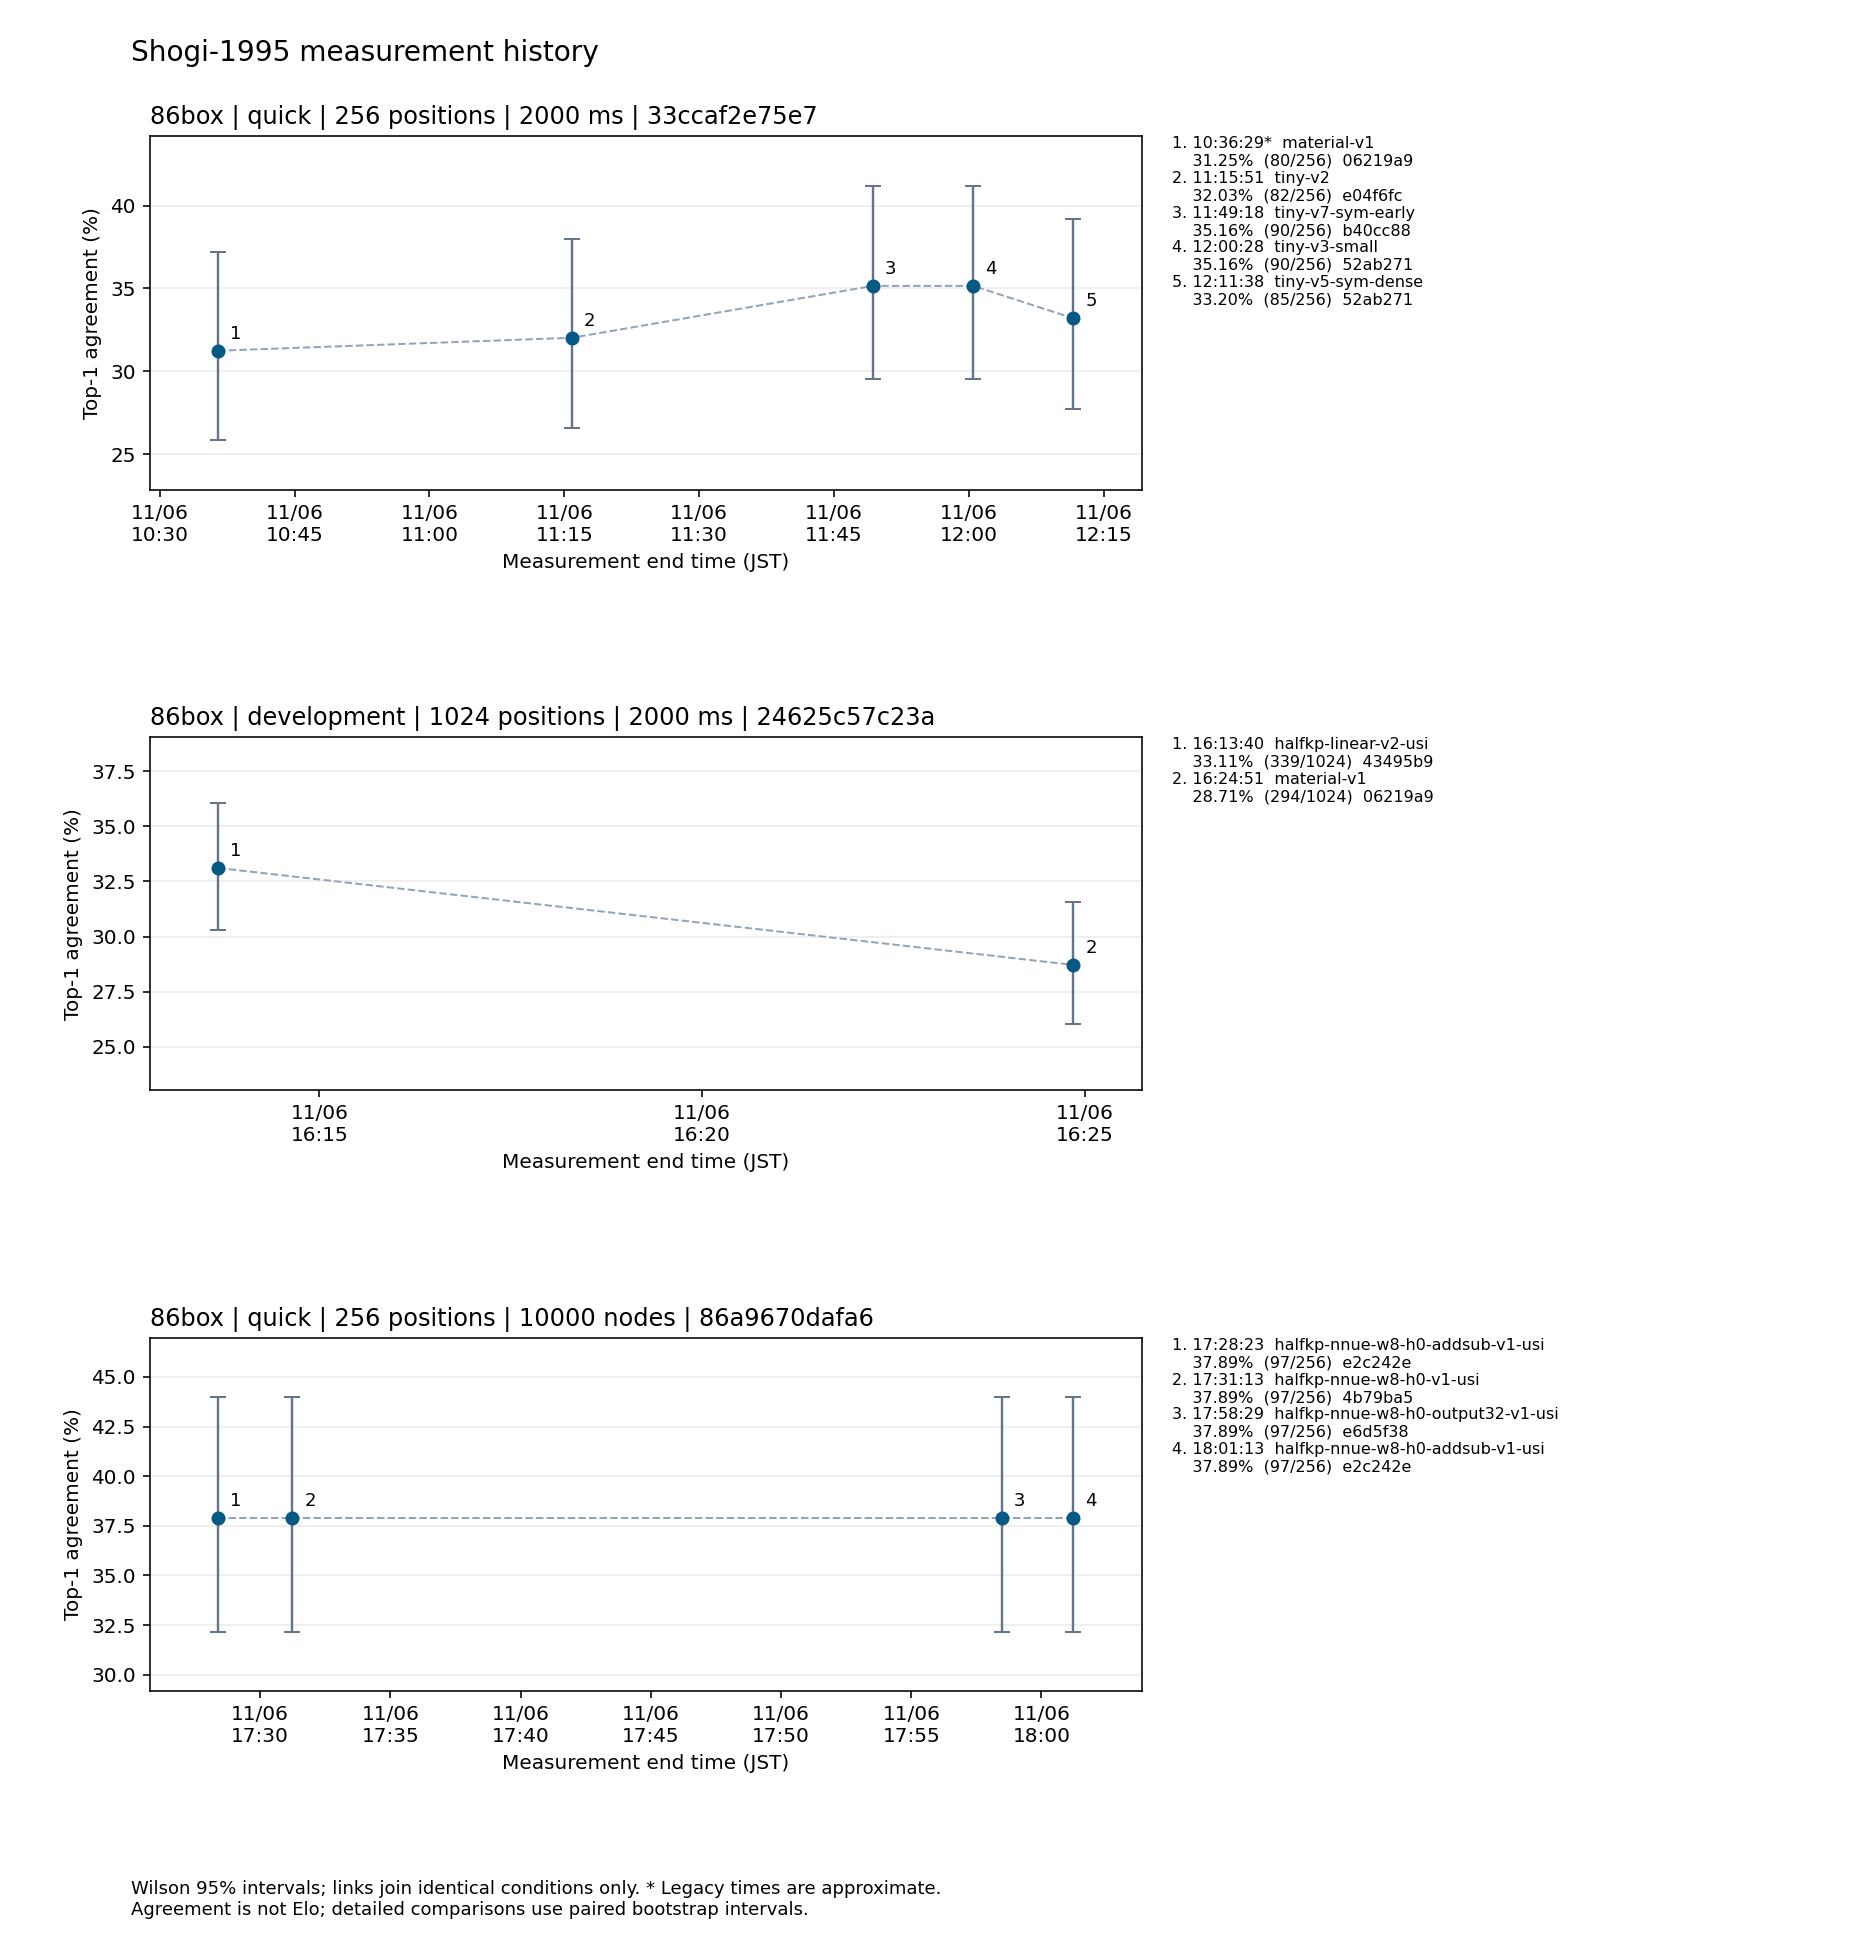

The table this chart was drawn from, first rows:
run_id, started_at_utc, finished_at_utc, finished_at_jst, timestamp_source, engine_id, backend, mode, comparison_group, dataset, environment_signature, environment_json, dataset_sha256, sample_ids_sha256, positions, milliseconds, nodes_limit, matches, accuracy_percent, wilson95_lower_percent, wilson95_upper_percent, rating, rating_interval, source_commit
material-v1-smoke32, 2026-11-06T01:10:04.315131+00:00, 2026-11-06T01:11:55.323826+00:00, 2026-11-06T10:11:55.323826+09:00, legacy_output_mtime_approximate, material-v1, 86box, fixed_byoyomi, 2a22e3ddb5de, quick, b1928e1431a938c0a7eb318992ffbd650b26042f…, {"components":{"config/86box/pentium100.…, 60f527d8c3aa9c1ae74c9ba34d9dfadef7cc02f5…, cb3790205c1ac3fe085e163c85fbc99177486c44…, 32, 2000, , 12, 37.5, 22.93, 54.75, , , 06219a9480c5fbfd46de1cbe167ba4de4cea37e6
psqt-v2-smoke32, 2026-11-06T01:20:20.000156+00:00, 2026-11-06T01:22:10.929370+00:00, 2026-11-06T10:22:10.929370+09:00, legacy_output_mtime_approximate, psqt-v2, 86box, fixed_byoyomi, 2a22e3ddb5de, quick, b1928e1431a938c0a7eb318992ffbd650b26042f…, {"components":{"config/86box/pentium100.…, 60f527d8c3aa9c1ae74c9ba34d9dfadef7cc02f5…, cb3790205c1ac3fe085e163c85fbc99177486c44…, 32, 2000, , 8, 25.0, 13.25, 42.11, , , 
material-v1-quick256, 2026-11-06T01:25:21.632512+00:00, 2026-11-06T01:36:29.613769+00:00, 2026-11-06T10:36:29.613769+09:00, legacy_output_mtime_approximate, material-v1, 86box, fixed_byoyomi, 33ccaf2e75e7, quick, b1928e1431a938c0a7eb318992ffbd650b26042f…, {"components":{"config/86box/pentium100.…, 60f527d8c3aa9c1ae74c9ba34d9dfadef7cc02f5…, fc18e59ed284ccfdb582f8037e715bdeae44bb21…, 256, 2000, , 80, 31.25, 25.88, 37.17, , , 06219a9480c5fbfd46de1cbe167ba4de4cea37e6
tiny-v1-smoke32, 2026-11-06T01:39:32.344343+00:00, 2026-11-06T01:41:24.798530+00:00, 2026-11-06T10:41:24.798530+09:00, legacy_output_mtime_approximate, tiny-v1, 86box, fixed_byoyomi, 2a22e3ddb5de, quick, b1928e1431a938c0a7eb318992ffbd650b26042f…, {"components":{"config/86box/pentium100.…, 60f527d8c3aa9c1ae74c9ba34d9dfadef7cc02f5…, cb3790205c1ac3fe085e163c85fbc99177486c44…, 32, 2000, , 7, 21.88, 11.02, 38.75, , , 6532b4082b61a7be7f3500096c7c0f229a50664e
material-v1-native-nodes10000-quick256, 2026-11-06T01:42:23.848738+00:00, 2026-11-06T01:42:28.166170+00:00, 2026-11-06T10:42:28.166170+09:00, legacy_output_mtime_approximate, material-v1, native, fixed_nodes, cb2ea5652f36, quick, 2ab750fd380a9100360f47ef2334a33b3b615836…, {"components":{"host_cpu":"AMD Ryzen 7 5…, 60f527d8c3aa9c1ae74c9ba34d9dfadef7cc02f5…, fc18e59ed284ccfdb582f8037e715bdeae44bb21…, 256, , 10000, 76, 29.69, 24.42, 35.55, , , 06219a9480c5fbfd46de1cbe167ba4de4cea37e6
psqt-v2-native-nodes10000-quick256-v2, 2026-11-06T01:43:21.696835+00:00, 2026-11-06T01:43:26.142665+00:00, 2026-11-06T10:43:26.142665+09:00, legacy_output_mtime_approximate, psqt-v2, native, fixed_nodes, cb2ea5652f36, quick, 2ab750fd380a9100360f47ef2334a33b3b615836…, {"components":{"host_cpu":"AMD Ryzen 7 5…, 60f527d8c3aa9c1ae74c9ba34d9dfadef7cc02f5…, fc18e59ed284ccfdb582f8037e715bdeae44bb21…, 256, , 10000, 78, 30.47, 25.15, 36.36, , , 
tiny-v1-native-nodes10000-quick256-v2, 2026-11-06T01:43:26.263311+00:00, 2026-11-06T01:43:31.988816+00:00, 2026-11-06T10:43:31.988816+09:00, legacy_output_mtime_approximate, tiny-v1, native, fixed_nodes, cb2ea5652f36, quick, 2ab750fd380a9100360f47ef2334a33b3b615836…, {"components":{"host_cpu":"AMD Ryzen 7 5…, 60f527d8c3aa9c1ae74c9ba34d9dfadef7cc02f5…, fc18e59ed284ccfdb582f8037e715bdeae44bb21…, 256, , 10000, 72, 28.12, 22.97, 33.92, , , 6532b4082b61a7be7f3500096c7c0f229a50664e
tiny-v1-ancestor-20261106T020209466701Z-…, 2026-11-06T02:02:04.307281+00:00, 2026-11-06T02:02:09.466701+00:00, 2026-11-06T11:02:09.466701+09:00, recorded_utc, tiny-v1-ancestor, native, fixed_nodes, cb2ea5652f36, quick, 2ab750fd380a9100360f47ef2334a33b3b615836…, {"components":{"host_cpu":"AMD Ryzen 7 5…, 60f527d8c3aa9c1ae74c9ba34d9dfadef7cc02f5…, fc18e59ed284ccfdb582f8037e715bdeae44bb21…, 256, , 10000, 72, 28.12, 22.97, 33.92, , , e04f6fca89535d94a8a48fda49560a8351f293ac
tiny-v2-20261106T020214773163Z-tiny-v2-n…, 2026-11-06T02:02:09.654424+00:00, 2026-11-06T02:02:14.773163+00:00, 2026-11-06T11:02:14.773163+09:00, recorded_utc, tiny-v2, native, fixed_nodes, cb2ea5652f36, quick, 2ab750fd380a9100360f47ef2334a33b3b615836…, {"components":{"host_cpu":"AMD Ryzen 7 5…, 60f527d8c3aa9c1ae74c9ba34d9dfadef7cc02f5…, fc18e59ed284ccfdb582f8037e715bdeae44bb21…, 256, , 10000, 83, 32.42, 26.98, 38.38, , , e04f6fca89535d94a8a48fda49560a8351f293ac
tiny-v1-ancestor-20261106T020437624490Z-…, 2026-11-06T02:02:44.640041+00:00, 2026-11-06T02:04:37.624490+00:00, 2026-11-06T11:04:37.624490+09:00, recorded_utc, tiny-v1-ancestor, 86box, fixed_byoyomi, 2a22e3ddb5de, quick, b1928e1431a938c0a7eb318992ffbd650b26042f…, {"components":{"config/86box/pentium100.…, 60f527d8c3aa9c1ae74c9ba34d9dfadef7cc02f5…, cb3790205c1ac3fe085e163c85fbc99177486c44…, 32, 2000, , 9, 28.12, 15.56, 45.37, , , e04f6fca89535d94a8a48fda49560a8351f293ac
tiny-v2-20261106T021551626893Z-tiny-v2-8…, 2026-11-06T02:04:38.097861+00:00, 2026-11-06T02:15:51.626893+00:00, 2026-11-06T11:15:51.626893+09:00, recorded_utc, tiny-v2, 86box, fixed_byoyomi, 33ccaf2e75e7, quick, b1928e1431a938c0a7eb318992ffbd650b26042f…, {"components":{"config/86box/pentium100.…, 60f527d8c3aa9c1ae74c9ba34d9dfadef7cc02f5…, fc18e59ed284ccfdb582f8037e715bdeae44bb21…, 256, 2000, , 82, 32.03, 26.62, 37.98, , , e04f6fca89535d94a8a48fda49560a8351f293ac
tiny-v3-small-20261106T022730550025Z-tin…, 2026-11-06T02:27:25.722910+00:00, 2026-11-06T02:27:30.550025+00:00, 2026-11-06T11:27:30.550025+09:00, recorded_utc, tiny-v3-small, native, fixed_nodes, cb2ea5652f36, quick, 2ab750fd380a9100360f47ef2334a33b3b615836…, {"components":{"host_cpu":"AMD Ryzen 7 5…, 60f527d8c3aa9c1ae74c9ba34d9dfadef7cc02f5…, fc18e59ed284ccfdb582f8037e715bdeae44bb21…, 256, , 10000, 84, 32.81, 27.35, 38.78, , , 52ab271c674b8188d7d4c4bb5b31cf732f5ae8e2
tiny-v4-sym-linear-20261106T022736434124…, 2026-11-06T02:27:31.352878+00:00, 2026-11-06T02:27:36.434124+00:00, 2026-11-06T11:27:36.434124+09:00, recorded_utc, tiny-v4-sym-linear, native, fixed_nodes, cb2ea5652f36, quick, 2ab750fd380a9100360f47ef2334a33b3b615836…, {"components":{"host_cpu":"AMD Ryzen 7 5…, 60f527d8c3aa9c1ae74c9ba34d9dfadef7cc02f5…, fc18e59ed284ccfdb582f8037e715bdeae44bb21…, 256, , 10000, 80, 31.25, 25.88, 37.17, , , 52ab271c674b8188d7d4c4bb5b31cf732f5ae8e2
tiny-v5-sym-dense-20261106T022742222343Z…, 2026-11-06T02:27:37.217420+00:00, 2026-11-06T02:27:42.222343+00:00, 2026-11-06T11:27:42.222343+09:00, recorded_utc, tiny-v5-sym-dense, native, fixed_nodes, cb2ea5652f36, quick, 2ab750fd380a9100360f47ef2334a33b3b615836…, {"components":{"host_cpu":"AMD Ryzen 7 5…, 60f527d8c3aa9c1ae74c9ba34d9dfadef7cc02f5…, fc18e59ed284ccfdb582f8037e715bdeae44bb21…, 256, , 10000, 87, 33.98, 28.46, 39.99, , , 52ab271c674b8188d7d4c4bb5b31cf732f5ae8e2
tiny-v6-sym-qat-20261106T023315941870Z-t…, 2026-11-06T02:33:10.660445+00:00, 2026-11-06T02:33:15.941870+00:00, 2026-11-06T11:33:15.941870+09:00, recorded_utc, tiny-v6-sym-qat, native, fixed_nodes, cb2ea5652f36, quick, 2ab750fd380a9100360f47ef2334a33b3b615836…, {"components":{"host_cpu":"AMD Ryzen 7 5…, 60f527d8c3aa9c1ae74c9ba34d9dfadef7cc02f5…, fc18e59ed284ccfdb582f8037e715bdeae44bb21…, 256, , 10000, 75, 29.3, 24.06, 35.15, , , b40cc88757f86344b9968b4c5ea6784e93db6f45
tiny-v7-sym-early-20261106T023321838376Z…, 2026-11-06T02:33:16.740577+00:00, 2026-11-06T02:33:21.838376+00:00, 2026-11-06T11:33:21.838376+09:00, recorded_utc, tiny-v7-sym-early, native, fixed_nodes, cb2ea5652f36, quick, 2ab750fd380a9100360f47ef2334a33b3b615836…, {"components":{"host_cpu":"AMD Ryzen 7 5…, 60f527d8c3aa9c1ae74c9ba34d9dfadef7cc02f5…, fc18e59ed284ccfdb582f8037e715bdeae44bb21…, 256, , 10000, 91, 35.55, 29.94, 41.58, , , b40cc88757f86344b9968b4c5ea6784e93db6f45
tiny-v7-sym-early-20261106T024918430625Z…, 2026-11-06T02:38:06.867476+00:00, 2026-11-06T02:49:18.430625+00:00, 2026-11-06T11:49:18.430625+09:00, recorded_utc, tiny-v7-sym-early, 86box, fixed_byoyomi, 33ccaf2e75e7, quick, b1928e1431a938c0a7eb318992ffbd650b26042f…, {"components":{"config/86box/pentium100.…, 60f527d8c3aa9c1ae74c9ba34d9dfadef7cc02f5…, fc18e59ed284ccfdb582f8037e715bdeae44bb21…, 256, 2000, , 90, 35.16, 29.57, 41.19, , , b40cc88757f86344b9968b4c5ea6784e93db6f45
tiny-v3-small-20261106T030028879349Z-tin…, 2026-11-06T02:49:19.013815+00:00, 2026-11-06T03:00:28.879349+00:00, 2026-11-06T12:00:28.879349+09:00, recorded_utc, tiny-v3-small, 86box, fixed_byoyomi, 33ccaf2e75e7, quick, b1928e1431a938c0a7eb318992ffbd650b26042f…, {"components":{"config/86box/pentium100.…, 60f527d8c3aa9c1ae74c9ba34d9dfadef7cc02f5…, fc18e59ed284ccfdb582f8037e715bdeae44bb21…, 256, 2000, , 90, 35.16, 29.57, 41.19, , , 52ab271c674b8188d7d4c4bb5b31cf732f5ae8e2
tiny-v5-sym-dense-20261106T031138249268Z…, 2026-11-06T03:00:29.347564+00:00, 2026-11-06T03:11:38.249268+00:00, 2026-11-06T12:11:38.249268+09:00, recorded_utc, tiny-v5-sym-dense, 86box, fixed_byoyomi, 33ccaf2e75e7, quick, b1928e1431a938c0a7eb318992ffbd650b26042f…, {"components":{"config/86box/pentium100.…, 60f527d8c3aa9c1ae74c9ba34d9dfadef7cc02f5…, fc18e59ed284ccfdb582f8037e715bdeae44bb21…, 256, 2000, , 85, 33.2, 27.72, 39.18, , , 52ab271c674b8188d7d4c4bb5b31cf732f5ae8e2
material-nopic-v1-20261106T032547540093Z…, 2026-11-06T03:25:43.232505+00:00, 2026-11-06T03:25:47.540093+00:00, 2026-11-06T12:25:47.540093+09:00, recorded_utc, material-nopic-v1, native, fixed_nodes, cb2ea5652f36, quick, 2ab750fd380a9100360f47ef2334a33b3b615836…, {"components":{"host_cpu":"AMD Ryzen 7 5…, 60f527d8c3aa9c1ae74c9ba34d9dfadef7cc02f5…, fc18e59ed284ccfdb582f8037e715bdeae44bb21…, 256, , 10000, 76, 29.69, 24.42, 35.55, , , 859cc2e8f757d2c978feeea6846141349fdf41cf
tiny-v7-nopic-20261106T032553408899Z-tin…, 2026-11-06T03:25:48.485108+00:00, 2026-11-06T03:25:53.408899+00:00, 2026-11-06T12:25:53.408899+09:00, recorded_utc, tiny-v7-nopic, native, fixed_nodes, cb2ea5652f36, quick, 2ab750fd380a9100360f47ef2334a33b3b615836…, {"components":{"host_cpu":"AMD Ryzen 7 5…, 60f527d8c3aa9c1ae74c9ba34d9dfadef7cc02f5…, fc18e59ed284ccfdb582f8037e715bdeae44bb21…, 256, , 10000, 91, 35.55, 29.94, 41.58, , , 859cc2e8f757d2c978feeea6846141349fdf41cf
tiny-v3-nopic-20261106T032558827475Z-tin…, 2026-11-06T03:25:54.194436+00:00, 2026-11-06T03:25:58.827475+00:00, 2026-11-06T12:25:58.827475+09:00, recorded_utc, tiny-v3-nopic, native, fixed_nodes, cb2ea5652f36, quick, 2ab750fd380a9100360f47ef2334a33b3b615836…, {"components":{"host_cpu":"AMD Ryzen 7 5…, 60f527d8c3aa9c1ae74c9ba34d9dfadef7cc02f5…, fc18e59ed284ccfdb582f8037e715bdeae44bb21…, 256, , 10000, 84, 32.81, 27.35, 38.78, , , 859cc2e8f757d2c978feeea6846141349fdf41cf
material-v1-20261106T034322121755Z-000-b…, 2026-11-06T03:32:16.669197+00:00, 2026-11-06T03:43:22.121755+00:00, 2026-11-06T12:43:22.121755+09:00, recorded_utc, material-v1, 86box, fixed_byoyomi, 0bbcded76ba0, development, b1928e1431a938c0a7eb318992ffbd650b26042f…, {"components":{"config/86box/pentium100.…, 7e6c94b451ffb9a193863e74293d914388faa26b…, fc18e59ed284ccfdb582f8037e715bdeae44bb21…, 256, 2000, , 80, 31.25, 25.88, 37.17, , , 06219a9480c5fbfd46de1cbe167ba4de4cea37e6
tiny-v7-nopic-usi-20261106T035436933139Z…, 2026-11-06T03:43:22.578156+00:00, 2026-11-06T03:54:36.933139+00:00, 2026-11-06T12:54:36.933139+09:00, recorded_utc, tiny-v7-nopic-usi, 86box, fixed_byoyomi, 0bbcded76ba0, development, b1928e1431a938c0a7eb318992ffbd650b26042f…, {"components":{"config/86box/pentium100.…, 7e6c94b451ffb9a193863e74293d914388faa26b…, fc18e59ed284ccfdb582f8037e715bdeae44bb21…, 256, 2000, , 89, 34.77, 29.2, 40.79, , , 859cc2e8f757d2c978feeea6846141349fdf41cf
tiny-v7-nopic-usi-20261106T040548110864Z…, 2026-11-06T03:54:37.976602+00:00, 2026-11-06T04:05:48.110864+00:00, 2026-11-06T13:05:48.110864+09:00, recorded_utc, tiny-v7-nopic-usi, 86box, fixed_byoyomi, f60b87697df6, development, b1928e1431a938c0a7eb318992ffbd650b26042f…, {"components":{"config/86box/pentium100.…, 7e6c94b451ffb9a193863e74293d914388faa26b…, 13beb052a9da0a3db8ac35a29cbc4cd104e09889…, 256, 2000, , 79, 30.86, 25.52, 36.77, , , 859cc2e8f757d2c978feeea6846141349fdf41cf
material-v1-20261106T041659162931Z-001-b…, 2026-11-06T04:05:49.179115+00:00, 2026-11-06T04:16:59.162931+00:00, 2026-11-06T13:16:59.162931+09:00, recorded_utc, material-v1, 86box, fixed_byoyomi, f60b87697df6, development, b1928e1431a938c0a7eb318992ffbd650b26042f…, {"components":{"config/86box/pentium100.…, 7e6c94b451ffb9a193863e74293d914388faa26b…, 13beb052a9da0a3db8ac35a29cbc4cd104e09889…, 256, 2000, , 65, 25.39, 20.45, 31.06, , , 06219a9480c5fbfd46de1cbe167ba4de4cea37e6
halfkp-linear-v2-20261106T055416615380Z-…, 2026-11-06T05:54:12.280263+00:00, 2026-11-06T05:54:16.615380+00:00, 2026-11-06T14:54:16.615380+09:00, recorded_utc, halfkp-linear-v2, native, fixed_nodes, cb2ea5652f36, quick, 2ab750fd380a9100360f47ef2334a33b3b615836…, {"components":{"host_cpu":"AMD Ryzen 7 5…, 60f527d8c3aa9c1ae74c9ba34d9dfadef7cc02f5…, fc18e59ed284ccfdb582f8037e715bdeae44bb21…, 256, , 10000, 80, 31.25, 25.88, 37.17, , , 43495b9b55937b65d382f6b816bf0fee2f891a28
material-v1-20261106T060645436810Z-000-b…, 2026-11-06T05:55:37.245038+00:00, 2026-11-06T06:06:45.436810+00:00, 2026-11-06T15:06:45.436810+09:00, recorded_utc, material-v1, 86box, fixed_byoyomi, 0bbcded76ba0, development, b1928e1431a938c0a7eb318992ffbd650b26042f…, {"components":{"config/86box/pentium100.…, 7e6c94b451ffb9a193863e74293d914388faa26b…, fc18e59ed284ccfdb582f8037e715bdeae44bb21…, 256, 2000, , 80, 31.25, 25.88, 37.17, , , 06219a9480c5fbfd46de1cbe167ba4de4cea37e6
halfkp-linear-v2-usi-20261106T0617586798…, 2026-11-06T06:06:46.433890+00:00, 2026-11-06T06:17:58.679873+00:00, 2026-11-06T15:17:58.679873+09:00, recorded_utc, halfkp-linear-v2-usi, 86box, fixed_byoyomi, 0bbcded76ba0, development, b1928e1431a938c0a7eb318992ffbd650b26042f…, {"components":{"config/86box/pentium100.…, 7e6c94b451ffb9a193863e74293d914388faa26b…, fc18e59ed284ccfdb582f8037e715bdeae44bb21…, 256, 2000, , 86, 33.59, 28.09, 39.58, , , 43495b9b55937b65d382f6b816bf0fee2f891a28
halfkp-linear-v2-usi-20261106T0629078309…, 2026-11-06T06:17:59.707897+00:00, 2026-11-06T06:29:07.830923+00:00, 2026-11-06T15:29:07.830923+09:00, recorded_utc, halfkp-linear-v2-usi, 86box, fixed_byoyomi, f60b87697df6, development, b1928e1431a938c0a7eb318992ffbd650b26042f…, {"components":{"config/86box/pentium100.…, 7e6c94b451ffb9a193863e74293d914388faa26b…, 13beb052a9da0a3db8ac35a29cbc4cd104e09889…, 256, 2000, , 88, 34.38, 28.83, 40.39, , , 43495b9b55937b65d382f6b816bf0fee2f891a28
material-v1-20261106T064014984754Z-001-b…, 2026-11-06T06:29:08.853599+00:00, 2026-11-06T06:40:14.984754+00:00, 2026-11-06T15:40:14.984754+09:00, recorded_utc, material-v1, 86box, fixed_byoyomi, f60b87697df6, development, b1928e1431a938c0a7eb318992ffbd650b26042f…, {"components":{"config/86box/pentium100.…, 7e6c94b451ffb9a193863e74293d914388faa26b…, 13beb052a9da0a3db8ac35a29cbc4cd104e09889…, 256, 2000, , 65, 25.39, 20.45, 31.06, , , 06219a9480c5fbfd46de1cbe167ba4de4cea37e6
material-v1-20261106T065121975777Z-002-b…, 2026-11-06T06:40:15.980118+00:00, 2026-11-06T06:51:21.975777+00:00, 2026-11-06T15:51:21.975777+09:00, recorded_utc, material-v1, 86box, fixed_byoyomi, 6d3c4152a1fb, development, b1928e1431a938c0a7eb318992ffbd650b26042f…, {"components":{"config/86box/pentium100.…, 7e6c94b451ffb9a193863e74293d914388faa26b…, bc25c341592b7f70e93b64bb688edbc084a41d49…, 256, 2000, , 75, 29.3, 24.06, 35.15, , , 06219a9480c5fbfd46de1cbe167ba4de4cea37e6
halfkp-linear-v2-usi-20261106T0702310762…, 2026-11-06T06:51:22.968846+00:00, 2026-11-06T07:02:31.076244+00:00, 2026-11-06T16:02:31.076244+09:00, recorded_utc, halfkp-linear-v2-usi, 86box, fixed_byoyomi, 6d3c4152a1fb, development, b1928e1431a938c0a7eb318992ffbd650b26042f…, {"components":{"config/86box/pentium100.…, 7e6c94b451ffb9a193863e74293d914388faa26b…, bc25c341592b7f70e93b64bb688edbc084a41d49…, 256, 2000, , 86, 33.59, 28.09, 39.58, , , 43495b9b55937b65d382f6b816bf0fee2f891a28
halfkp-linear-v2-usi-20261106T0713407314…, 2026-11-06T07:02:32.119735+00:00, 2026-11-06T07:13:40.731403+00:00, 2026-11-06T16:13:40.731403+09:00, recorded_utc, halfkp-linear-v2-usi, 86box, fixed_byoyomi, 9d92ad74bda6, development, b1928e1431a938c0a7eb318992ffbd650b26042f…, {"components":{"config/86box/pentium100.…, 7e6c94b451ffb9a193863e74293d914388faa26b…, 0b3ffd50029b07b751d3c7ed136fb5a9a1137d6e…, 256, 2000, , 79, 30.86, 25.52, 36.77, , , 43495b9b55937b65d382f6b816bf0fee2f891a28
halfkp-linear-v2-usi-20261106T0713407314…, 2026-11-06T06:06:46.433890+00:00, 2026-11-06T07:13:40.731403+00:00, 2026-11-06T16:13:40.731403+09:00, recorded_utc, halfkp-linear-v2-usi, 86box, fixed_byoyomi, 24625c57c23a, development, b1928e1431a938c0a7eb318992ffbd650b26042f…, {"components":{"config/86box/pentium100.…, 7e6c94b451ffb9a193863e74293d914388faa26b…, 6545b3b8f47ca7b85a796f807110e1305b703438…, 1024, 2000, , 339, 33.11, 30.29, 36.05, , , 43495b9b55937b65d382f6b816bf0fee2f891a28
material-v1-20261106T072451072756Z-003-b…, 2026-11-06T07:13:41.745722+00:00, 2026-11-06T07:24:51.072756+00:00, 2026-11-06T16:24:51.072756+09:00, recorded_utc, material-v1, 86box, fixed_byoyomi, 9d92ad74bda6, development, b1928e1431a938c0a7eb318992ffbd650b26042f…, {"components":{"config/86box/pentium100.…, 7e6c94b451ffb9a193863e74293d914388faa26b…, 0b3ffd50029b07b751d3c7ed136fb5a9a1137d6e…, 256, 2000, , 74, 28.91, 23.7, 34.74, , , 06219a9480c5fbfd46de1cbe167ba4de4cea37e6
material-v1-20261106T072451072756Z-basel…, 2026-11-06T05:55:37.245038+00:00, 2026-11-06T07:24:51.072756+00:00, 2026-11-06T16:24:51.072756+09:00, recorded_utc, material-v1, 86box, fixed_byoyomi, 24625c57c23a, development, b1928e1431a938c0a7eb318992ffbd650b26042f…, {"components":{"config/86box/pentium100.…, 7e6c94b451ffb9a193863e74293d914388faa26b…, 6545b3b8f47ca7b85a796f807110e1305b703438…, 1024, 2000, , 294, 28.71, 26.02, 31.56, , , 06219a9480c5fbfd46de1cbe167ba4de4cea37e6
halfkp-nnue-w8-h0-v1-20261106T0740287893…, 2026-11-06T07:40:23.494689+00:00, 2026-11-06T07:40:28.789368+00:00, 2026-11-06T16:40:28.789368+09:00, recorded_utc, halfkp-nnue-w8-h0-v1, native, fixed_nodes, cb2ea5652f36, quick, 2ab750fd380a9100360f47ef2334a33b3b615836…, {"components":{"host_cpu":"AMD Ryzen 7 5…, 60f527d8c3aa9c1ae74c9ba34d9dfadef7cc02f5…, fc18e59ed284ccfdb582f8037e715bdeae44bb21…, 256, , 10000, 97, 37.89, 32.17, 43.97, , , 4b79ba5cde5e5e7feff1f126be563cdc1a1d48de
halfkp-nnue-w8-h0-addsub-v1-20261106T074…, 2026-11-06T07:48:20.101003+00:00, 2026-11-06T07:48:25.015401+00:00, 2026-11-06T16:48:25.015401+09:00, recorded_utc, halfkp-nnue-w8-h0-addsub-v1, native, fixed_nodes, cb2ea5652f36, quick, 2ab750fd380a9100360f47ef2334a33b3b615836…, {"components":{"host_cpu":"AMD Ryzen 7 5…, 60f527d8c3aa9c1ae74c9ba34d9dfadef7cc02f5…, fc18e59ed284ccfdb582f8037e715bdeae44bb21…, 256, , 10000, 97, 37.89, 32.17, 43.97, , , e2c242e69638e55c83fdfd56c50378783785bfcb
halfkp-nnue-w8-h0-v1-usi-20261106T081210…, 2026-11-06T08:09:25.406225+00:00, 2026-11-06T08:12:10.681800+00:00, 2026-11-06T17:12:10.681800+09:00, recorded_utc, halfkp-nnue-w8-h0-v1-usi, 86box, fixed_nodes, b36fd5154408, quick, b1928e1431a938c0a7eb318992ffbd650b26042f…, {"components":{"config/86box/pentium100.…, 60f527d8c3aa9c1ae74c9ba34d9dfadef7cc02f5…, 3e82f9232cb5e60134d2fe4cfca588da7a8753f3…, 64, , 10000, 23, 35.94, 25.29, 48.18, , , 4b79ba5cde5e5e7feff1f126be563cdc1a1d48de
halfkp-nnue-w8-h0-addsub-v1-usi-20261106…, 2026-11-06T08:12:11.827632+00:00, 2026-11-06T08:14:51.444537+00:00, 2026-11-06T17:14:51.444537+09:00, recorded_utc, halfkp-nnue-w8-h0-addsub-v1-usi, 86box, fixed_nodes, b36fd5154408, quick, b1928e1431a938c0a7eb318992ffbd650b26042f…, {"components":{"config/86box/pentium100.…, 60f527d8c3aa9c1ae74c9ba34d9dfadef7cc02f5…, 3e82f9232cb5e60134d2fe4cfca588da7a8753f3…, 64, , 10000, 23, 35.94, 25.29, 48.18, , , e2c242e69638e55c83fdfd56c50378783785bfcb
halfkp-nnue-w8-h0-addsub-v1-usi-20261106…, 2026-11-06T08:14:52.568451+00:00, 2026-11-06T08:17:29.517057+00:00, 2026-11-06T17:17:29.517057+09:00, recorded_utc, halfkp-nnue-w8-h0-addsub-v1-usi, 86box, fixed_nodes, be4d29700bde, quick, b1928e1431a938c0a7eb318992ffbd650b26042f…, {"components":{"config/86box/pentium100.…, 60f527d8c3aa9c1ae74c9ba34d9dfadef7cc02f5…, 20fd87c2ff1cdb15b7f2642aa2e91af68741a408…, 64, , 10000, 25, 39.06, 28.06, 51.31, , , e2c242e69638e55c83fdfd56c50378783785bfcb
halfkp-nnue-w8-h0-v1-usi-20261106T082013…, 2026-11-06T08:17:30.633212+00:00, 2026-11-06T08:20:13.336003+00:00, 2026-11-06T17:20:13.336003+09:00, recorded_utc, halfkp-nnue-w8-h0-v1-usi, 86box, fixed_nodes, be4d29700bde, quick, b1928e1431a938c0a7eb318992ffbd650b26042f…, {"components":{"config/86box/pentium100.…, 60f527d8c3aa9c1ae74c9ba34d9dfadef7cc02f5…, 20fd87c2ff1cdb15b7f2642aa2e91af68741a408…, 64, , 10000, 25, 39.06, 28.06, 51.31, , , 4b79ba5cde5e5e7feff1f126be563cdc1a1d48de
halfkp-nnue-w8-h0-v1-usi-20261106T082258…, 2026-11-06T08:20:14.464357+00:00, 2026-11-06T08:22:58.939609+00:00, 2026-11-06T17:22:58.939609+09:00, recorded_utc, halfkp-nnue-w8-h0-v1-usi, 86box, fixed_nodes, c6e0cfd15d8a, quick, b1928e1431a938c0a7eb318992ffbd650b26042f…, {"components":{"config/86box/pentium100.…, 60f527d8c3aa9c1ae74c9ba34d9dfadef7cc02f5…, 89ddc61924c71f7952efd8a8a6ee9bab06ab1f9c…, 64, , 10000, 23, 35.94, 25.29, 48.18, , , 4b79ba5cde5e5e7feff1f126be563cdc1a1d48de
halfkp-nnue-w8-h0-addsub-v1-usi-20261106…, 2026-11-06T08:23:00.062689+00:00, 2026-11-06T08:25:38.882788+00:00, 2026-11-06T17:25:38.882788+09:00, recorded_utc, halfkp-nnue-w8-h0-addsub-v1-usi, 86box, fixed_nodes, c6e0cfd15d8a, quick, b1928e1431a938c0a7eb318992ffbd650b26042f…, {"components":{"config/86box/pentium100.…, 60f527d8c3aa9c1ae74c9ba34d9dfadef7cc02f5…, 89ddc61924c71f7952efd8a8a6ee9bab06ab1f9c…, 64, , 10000, 23, 35.94, 25.29, 48.18, , , e2c242e69638e55c83fdfd56c50378783785bfcb
halfkp-nnue-w8-h0-addsub-v1-usi-20261106…, 2026-11-06T08:25:40.010731+00:00, 2026-11-06T08:28:23.212819+00:00, 2026-11-06T17:28:23.212819+09:00, recorded_utc, halfkp-nnue-w8-h0-addsub-v1-usi, 86box, fixed_nodes, 5e0f2a4a7e9f, quick, b1928e1431a938c0a7eb318992ffbd650b26042f…, {"components":{"config/86box/pentium100.…, 60f527d8c3aa9c1ae74c9ba34d9dfadef7cc02f5…, f6ba081a911bd3b9e91f1f0a0546fae4d9b989c8…, 64, , 10000, 26, 40.62, 29.46, 52.85, , , e2c242e69638e55c83fdfd56c50378783785bfcb
halfkp-nnue-w8-h0-addsub-v1-usi-20261106…, 2026-11-06T08:12:11.827632+00:00, 2026-11-06T08:28:23.212819+00:00, 2026-11-06T17:28:23.212819+09:00, recorded_utc, halfkp-nnue-w8-h0-addsub-v1-usi, 86box, fixed_nodes, 86a9670dafa6, quick, b1928e1431a938c0a7eb318992ffbd650b26042f…, {"components":{"config/86box/pentium100.…, 60f527d8c3aa9c1ae74c9ba34d9dfadef7cc02f5…, fc18e59ed284ccfdb582f8037e715bdeae44bb21…, 256, , 10000, 97, 37.89, 32.17, 43.97, , , e2c242e69638e55c83fdfd56c50378783785bfcb
halfkp-nnue-w8-h0-v1-usi-20261106T083113…, 2026-11-06T08:28:24.336280+00:00, 2026-11-06T08:31:13.855561+00:00, 2026-11-06T17:31:13.855561+09:00, recorded_utc, halfkp-nnue-w8-h0-v1-usi, 86box, fixed_nodes, 5e0f2a4a7e9f, quick, b1928e1431a938c0a7eb318992ffbd650b26042f…, {"components":{"config/86box/pentium100.…, 60f527d8c3aa9c1ae74c9ba34d9dfadef7cc02f5…, f6ba081a911bd3b9e91f1f0a0546fae4d9b989c8…, 64, , 10000, 26, 40.62, 29.46, 52.85, , , 4b79ba5cde5e5e7feff1f126be563cdc1a1d48de
halfkp-nnue-w8-h0-v1-usi-20261106T083113…, 2026-11-06T08:09:25.406225+00:00, 2026-11-06T08:31:13.855561+00:00, 2026-11-06T17:31:13.855561+09:00, recorded_utc, halfkp-nnue-w8-h0-v1-usi, 86box, fixed_nodes, 86a9670dafa6, quick, b1928e1431a938c0a7eb318992ffbd650b26042f…, {"components":{"config/86box/pentium100.…, 60f527d8c3aa9c1ae74c9ba34d9dfadef7cc02f5…, fc18e59ed284ccfdb582f8037e715bdeae44bb21…, 256, , 10000, 97, 37.89, 32.17, 43.97, , , 4b79ba5cde5e5e7feff1f126be563cdc1a1d48de
halfkp-nnue-w8-h0-output32-v1-20261106T0…, 2026-11-06T08:34:36.081181+00:00, 2026-11-06T08:34:40.601464+00:00, 2026-11-06T17:34:40.601464+09:00, recorded_utc, halfkp-nnue-w8-h0-output32-v1, native, fixed_nodes, cb2ea5652f36, quick, 2ab750fd380a9100360f47ef2334a33b3b615836…, {"components":{"host_cpu":"AMD Ryzen 7 5…, 60f527d8c3aa9c1ae74c9ba34d9dfadef7cc02f5…, fc18e59ed284ccfdb582f8037e715bdeae44bb21…, 256, , 10000, 97, 37.89, 32.17, 43.97, , , e6d5f3893732b0aacede6dcde2d35b07f16f3f4d
halfkp-nnue-w8-h0-addsub-v1-usi-20261106…, 2026-11-06T08:39:49.161803+00:00, 2026-11-06T08:42:28.841959+00:00, 2026-11-06T17:42:28.841959+09:00, recorded_utc, halfkp-nnue-w8-h0-addsub-v1-usi, 86box, fixed_nodes, b36fd5154408, quick, b1928e1431a938c0a7eb318992ffbd650b26042f…, {"components":{"config/86box/pentium100.…, 60f527d8c3aa9c1ae74c9ba34d9dfadef7cc02f5…, 3e82f9232cb5e60134d2fe4cfca588da7a8753f3…, 64, , 10000, 23, 35.94, 25.29, 48.18, , , e2c242e69638e55c83fdfd56c50378783785bfcb
halfkp-nnue-w8-h0-output32-v1-usi-202611…, 2026-11-06T08:42:30.038454+00:00, 2026-11-06T08:45:09.401349+00:00, 2026-11-06T17:45:09.401349+09:00, recorded_utc, halfkp-nnue-w8-h0-output32-v1-usi, 86box, fixed_nodes, b36fd5154408, quick, b1928e1431a938c0a7eb318992ffbd650b26042f…, {"components":{"config/86box/pentium100.…, 60f527d8c3aa9c1ae74c9ba34d9dfadef7cc02f5…, 3e82f9232cb5e60134d2fe4cfca588da7a8753f3…, 64, , 10000, 23, 35.94, 25.29, 48.18, , , e6d5f3893732b0aacede6dcde2d35b07f16f3f4d
halfkp-nnue-w8-h0-output32-v1-usi-202611…, 2026-11-06T08:45:10.591163+00:00, 2026-11-06T08:47:47.362423+00:00, 2026-11-06T17:47:47.362423+09:00, recorded_utc, halfkp-nnue-w8-h0-output32-v1-usi, 86box, fixed_nodes, be4d29700bde, quick, b1928e1431a938c0a7eb318992ffbd650b26042f…, {"components":{"config/86box/pentium100.…, 60f527d8c3aa9c1ae74c9ba34d9dfadef7cc02f5…, 20fd87c2ff1cdb15b7f2642aa2e91af68741a408…, 64, , 10000, 25, 39.06, 28.06, 51.31, , , e6d5f3893732b0aacede6dcde2d35b07f16f3f4d
halfkp-nnue-w8-h0-addsub-v1-usi-20261106…, 2026-11-06T08:47:48.561547+00:00, 2026-11-06T08:50:25.318294+00:00, 2026-11-06T17:50:25.318294+09:00, recorded_utc, halfkp-nnue-w8-h0-addsub-v1-usi, 86box, fixed_nodes, be4d29700bde, quick, b1928e1431a938c0a7eb318992ffbd650b26042f…, {"components":{"config/86box/pentium100.…, 60f527d8c3aa9c1ae74c9ba34d9dfadef7cc02f5…, 20fd87c2ff1cdb15b7f2642aa2e91af68741a408…, 64, , 10000, 25, 39.06, 28.06, 51.31, , , e2c242e69638e55c83fdfd56c50378783785bfcb
halfkp-nnue-w8-h0-addsub-v1-usi-20261106…, 2026-11-06T08:50:26.527445+00:00, 2026-11-06T08:53:05.386000+00:00, 2026-11-06T17:53:05.386000+09:00, recorded_utc, halfkp-nnue-w8-h0-addsub-v1-usi, 86box, fixed_nodes, c6e0cfd15d8a, quick, b1928e1431a938c0a7eb318992ffbd650b26042f…, {"components":{"config/86box/pentium100.…, 60f527d8c3aa9c1ae74c9ba34d9dfadef7cc02f5…, 89ddc61924c71f7952efd8a8a6ee9bab06ab1f9c…, 64, , 10000, 23, 35.94, 25.29, 48.18, , , e2c242e69638e55c83fdfd56c50378783785bfcb
halfkp-nnue-w8-h0-output32-v1-usi-202611…, 2026-11-06T08:53:06.573872+00:00, 2026-11-06T08:55:45.170406+00:00, 2026-11-06T17:55:45.170406+09:00, recorded_utc, halfkp-nnue-w8-h0-output32-v1-usi, 86box, fixed_nodes, c6e0cfd15d8a, quick, b1928e1431a938c0a7eb318992ffbd650b26042f…, {"components":{"config/86box/pentium100.…, 60f527d8c3aa9c1ae74c9ba34d9dfadef7cc02f5…, 89ddc61924c71f7952efd8a8a6ee9bab06ab1f9c…, 64, , 10000, 23, 35.94, 25.29, 48.18, , , e6d5f3893732b0aacede6dcde2d35b07f16f3f4d
halfkp-nnue-w8-h0-output32-v1-usi-202611…, 2026-11-06T08:55:46.364219+00:00, 2026-11-06T08:58:29.432089+00:00, 2026-11-06T17:58:29.432089+09:00, recorded_utc, halfkp-nnue-w8-h0-output32-v1-usi, 86box, fixed_nodes, 5e0f2a4a7e9f, quick, b1928e1431a938c0a7eb318992ffbd650b26042f…, {"components":{"config/86box/pentium100.…, 60f527d8c3aa9c1ae74c9ba34d9dfadef7cc02f5…, f6ba081a911bd3b9e91f1f0a0546fae4d9b989c8…, 64, , 10000, 26, 40.62, 29.46, 52.85, , , e6d5f3893732b0aacede6dcde2d35b07f16f3f4d
halfkp-nnue-w8-h0-output32-v1-usi-202611…, 2026-11-06T08:42:30.038454+00:00, 2026-11-06T08:58:29.432089+00:00, 2026-11-06T17:58:29.432089+09:00, recorded_utc, halfkp-nnue-w8-h0-output32-v1-usi, 86box, fixed_nodes, 86a9670dafa6, quick, b1928e1431a938c0a7eb318992ffbd650b26042f…, {"components":{"config/86box/pentium100.…, 60f527d8c3aa9c1ae74c9ba34d9dfadef7cc02f5…, fc18e59ed284ccfdb582f8037e715bdeae44bb21…, 256, , 10000, 97, 37.89, 32.17, 43.97, , , e6d5f3893732b0aacede6dcde2d35b07f16f3f4d
halfkp-nnue-w8-h0-addsub-v1-usi-20261106…, 2026-11-06T08:58:30.642558+00:00, 2026-11-06T09:01:13.753939+00:00, 2026-11-06T18:01:13.753939+09:00, recorded_utc, halfkp-nnue-w8-h0-addsub-v1-usi, 86box, fixed_nodes, 5e0f2a4a7e9f, quick, b1928e1431a938c0a7eb318992ffbd650b26042f…, {"components":{"config/86box/pentium100.…, 60f527d8c3aa9c1ae74c9ba34d9dfadef7cc02f5…, f6ba081a911bd3b9e91f1f0a0546fae4d9b989c8…, 64, , 10000, 26, 40.62, 29.46, 52.85, , , e2c242e69638e55c83fdfd56c50378783785bfcb
halfkp-nnue-w8-h0-addsub-v1-usi-20261106…, 2026-11-06T08:39:49.161803+00:00, 2026-11-06T09:01:13.753939+00:00, 2026-11-06T18:01:13.753939+09:00, recorded_utc, halfkp-nnue-w8-h0-addsub-v1-usi, 86box, fixed_nodes, 86a9670dafa6, quick, b1928e1431a938c0a7eb318992ffbd650b26042f…, {"components":{"config/86box/pentium100.…, 60f527d8c3aa9c1ae74c9ba34d9dfadef7cc02f5…, fc18e59ed284ccfdb582f8037e715bdeae44bb21…, 256, , 10000, 97, 37.89, 32.17, 43.97, , , e2c242e69638e55c83fdfd56c50378783785bfcb
